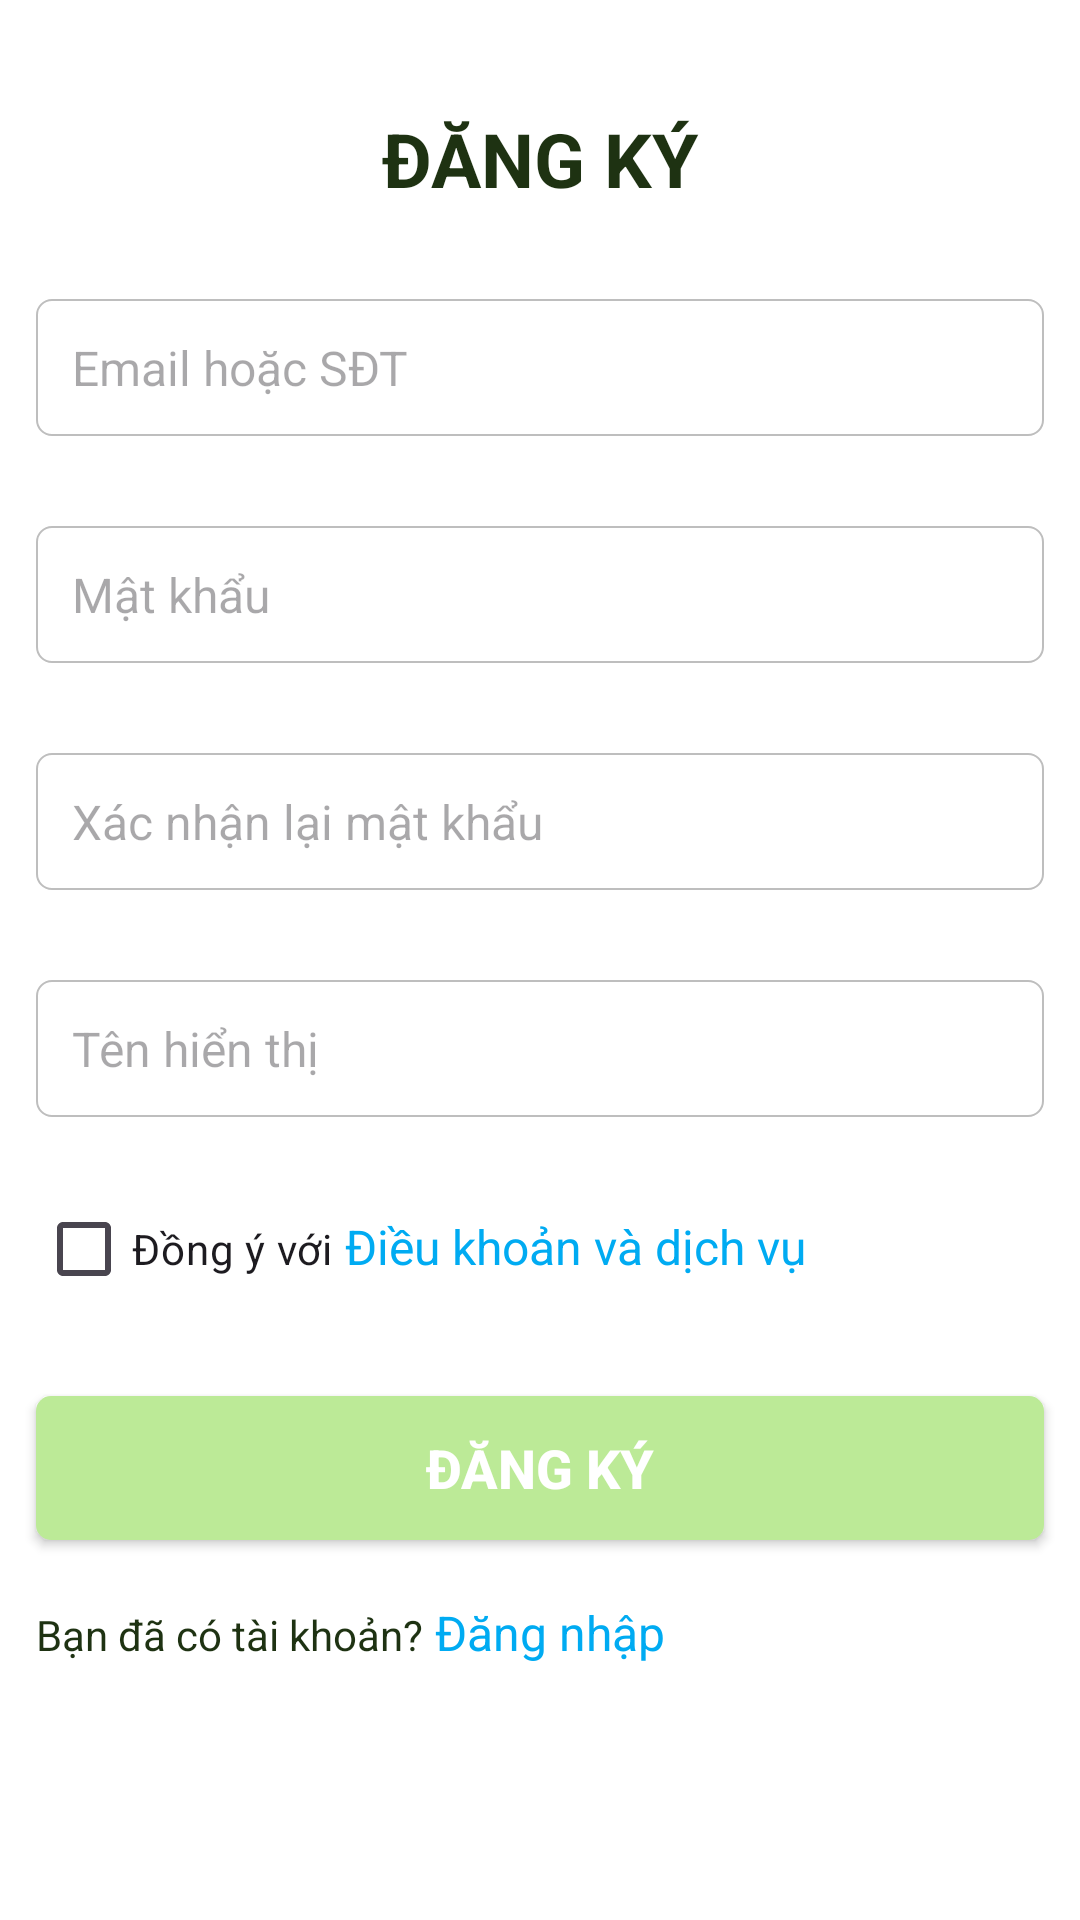

Produce the Android XML layout that renders to this screen, including the resource entries it uses.
<!-- AndroidManifest.xml: application theme Theme.Phuotogether -->
<!-- res/layout/fragment_sign_up.xml -->
<?xml version="1.0" encoding="utf-8"?>
<FrameLayout xmlns:android="http://schemas.android.com/apk/res/android"
    xmlns:tools="http://schemas.android.com/tools"
    android:layout_width="match_parent"
    android:layout_height="match_parent"
    tools:context=".gui_layer.auth.SignUp.SignUpFragment"
    android:id="@+id/signup_container1"
    android:background="@color/white">

    <LinearLayout xmlns:android="http://schemas.android.com/apk/res/android"
        android:layout_width="match_parent"
        android:layout_height="match_parent"
        android:orientation="vertical">

        <ImageButton
            android:layout_width="wrap_content"
            android:layout_height="wrap_content"
            android:src="@drawable/arrow_back_ios"
            android:background="@drawable/transparent_background"
            android:paddingLeft="12dp"
            android:paddingRight="6dp"
            android:paddingBottom="6dp"
            android:paddingTop="10dp"
            android:id="@+id/buttonBackSignup">
        </ImageButton>

        <TextView
            android:layout_width="match_parent"
            android:layout_height="wrap_content"
            android:text="ĐĂNG KÝ"
            android:textStyle="bold"
            android:textSize="25dp"
            android:gravity="center"
            android:layout_marginTop="20dp">
        </TextView>


        <EditText
            android:layout_width="match_parent"
            android:layout_height="wrap_content"
            android:background="@drawable/edittext_border_background"
            android:layout_marginLeft="12dp"
            android:layout_marginRight="12dp"
            android:hint="Email hoặc SĐT"
            android:textSize="16dp"
            android:paddingLeft="12dp"
            android:paddingTop="12dp"
            android:paddingBottom="12dp"
            android:paddingRight="12dp"
            android:layout_marginTop="30dp"
            android:id="@+id/editTextEmailSignup">
        </EditText>
        <TextView
            android:layout_width="match_parent"
            android:layout_height="wrap_content"
            android:text="Vui lòng điền Email hoặc SĐT"
            android:paddingLeft="20dp"
            android:textColor="#FF0000"
            android:layout_marginTop="3dp"
            android:visibility="gone"
            android:id="@+id/tvEmptyEmailNotificationSignup">
        </TextView>
        <TextView
            android:layout_width="match_parent"
            android:layout_height="wrap_content"
            android:text="Email và SĐT không hợp lệ"
            android:paddingLeft="20dp"
            android:textColor="#FF0000"
            android:layout_marginTop="3dp"
            android:visibility="gone"
            android:id="@+id/tvInvalidEmailNotificationSignup">
        </TextView>

        <EditText
            android:layout_width="match_parent"
            android:layout_height="wrap_content"
            android:background="@drawable/edittext_border_background"
            android:layout_marginLeft="12dp"
            android:layout_marginRight="12dp"
            android:hint="Mật khẩu"
            android:textSize="16dp"
            android:inputType="textPassword"
            android:paddingLeft="12dp"
            android:paddingTop="12dp"
            android:paddingBottom="12dp"
            android:paddingRight="12dp"
            android:id="@+id/editTextPasswordSignup"
            android:layout_marginTop="30dp">
        </EditText>
        <TextView
            android:layout_width="match_parent"
            android:layout_height="wrap_content"
            android:text="Vui lòng điền mật khẩu"
            android:paddingLeft="20dp"
            android:textColor="#FF0000"
            android:layout_marginTop="3dp"
            android:visibility="gone"
            android:id="@+id/tvEmptyPasswordNotificationSignup">
        </TextView>
        <TextView
            android:layout_width="match_parent"
            android:layout_height="wrap_content"
            android:text="Mật khẩu phải từ 8 ký tự trở lên, bao gồm cả chứ cái in hoa và ký tự đặc biệt"
            android:paddingLeft="20dp"
            android:paddingRight="20dp"
            android:textColor="#FF0000"
            android:layout_marginTop="3dp"
            android:visibility="gone"
            android:id="@+id/tvInvalidPasswordNotificationSignup">
        </TextView>

        <EditText
            android:layout_width="match_parent"
            android:layout_height="wrap_content"
            android:background="@drawable/edittext_border_background"
            android:layout_marginLeft="12dp"
            android:layout_marginRight="12dp"
            android:hint="Xác nhận lại mật khẩu"
            android:textSize="16dp"
            android:inputType="textPassword"
            android:paddingLeft="12dp"
            android:paddingTop="12dp"
            android:paddingBottom="12dp"
            android:paddingRight="12dp"
            android:id="@+id/editTextConfirmPasswordSignup"
            android:layout_marginTop="30dp">
        </EditText>
        <TextView
            android:layout_width="match_parent"
            android:layout_height="wrap_content"
            android:text="Vui lòng xác nhận lại mật khẩu"
            android:paddingLeft="20dp"
            android:textColor="#FF0000"
            android:layout_marginTop="3dp"
            android:visibility="gone"
            android:id="@+id/tvEmptyConfirmPasswordNotificationSignup">
        </TextView>
        <TextView
            android:layout_width="match_parent"
            android:layout_height="wrap_content"
            android:text="Mật khẩu không khớp"
            android:paddingLeft="20dp"
            android:textColor="#FF0000"
            android:layout_marginTop="3dp"
            android:visibility="gone"
            android:id="@+id/tvWrongConfirmPasswordNotificationSignup">
        </TextView>

        <EditText
            android:layout_width="match_parent"
            android:layout_height="wrap_content"
            android:background="@drawable/edittext_border_background"
            android:layout_marginLeft="12dp"
            android:layout_marginRight="12dp"
            android:hint="Tên hiển thị"
            android:textSize="16dp"
            android:paddingLeft="12dp"
            android:paddingTop="12dp"
            android:paddingBottom="12dp"
            android:paddingRight="12dp"
            android:id="@+id/editTextFullNameSignup"
            android:layout_marginTop="30dp">
        </EditText>
        <TextView
            android:layout_width="match_parent"
            android:layout_height="wrap_content"
            android:text="Vui lòng điền tên hiển thị"
            android:paddingLeft="20dp"
            android:textColor="#FF0000"
            android:layout_marginTop="3dp"
            android:visibility="gone"
            android:id="@+id/tvEmptyFullNameNotificationSignup">
        </TextView>

        <LinearLayout
            android:layout_width="match_parent"
            android:layout_height="wrap_content"
            android:orientation="horizontal"
            android:layout_marginTop="20dp"
            android:layout_marginLeft="12dp"
            android:layout_marginRight="12dp">
            <CheckBox
                android:id="@+id/myCheckBoxSignup"
                android:layout_width="wrap_content"
                android:layout_height="wrap_content"
                android:text="Đồng ý với"
                android:checked="false">
            </CheckBox>
            <TextView
                android:layout_width="wrap_content"
                android:layout_height="wrap_content"
                android:text=" Điều khoản và dịch vụ"
                android:textSize="16dp"
                android:textColor="#00ABF2"
                android:id="@+id/tvPrivacyPolicySignup">
            </TextView>

        </LinearLayout>
        <TextView
            android:layout_width="match_parent"
            android:layout_height="wrap_content"
            android:text="Vui lòng đọc và xác nhận các điều khoản"
            android:paddingLeft="20dp"
            android:textColor="#FF0000"
            android:visibility="gone"
            android:id="@+id/tvNoneCheckNotificationSignup">
        </TextView>

        <androidx.appcompat.widget.AppCompatButton
            android:layout_width="match_parent"
            android:layout_height="wrap_content"
            android:background="@drawable/button_fill_green_background"
            android:layout_marginLeft="12dp"
            android:layout_marginRight="12dp"
            android:layout_marginTop="25dp"
            android:text="Đăng ký"
            android:textSize="18dp"
            android:textStyle="bold"
            android:textColor="@color/white"
            android:id="@+id/buttonSignUpSignup">

        </androidx.appcompat.widget.AppCompatButton>

        <LinearLayout
            android:layout_width="match_parent"
            android:layout_height="wrap_content"
            android:layout_marginTop="20dp"
            android:orientation="horizontal"
            android:layout_marginLeft="12dp"
            android:layout_marginRight="12dp">

            <TextView
                android:layout_width="wrap_content"
                android:layout_height="wrap_content"
                android:text="Bạn đã có tài khoản?">
            </TextView>

            <TextView
                android:layout_width="wrap_content"
                android:layout_height="wrap_content"
                android:text=" Đăng nhập"
                android:textSize="16dp"
                android:textColor="#00ABF2"
                android:clickable="true"
                android:id="@+id/tvLoginNavSignup">

            </TextView>
        </LinearLayout>
    </LinearLayout>

</FrameLayout>
<!-- resources referenced by this layout -->
<resources>
  <color name="white">#FFFFFFFF</color>
  <!-- drawable button_fill_green_background (drawable) -->
  <shape xmlns:android="http://schemas.android.com/apk/res/android"
      android:shape="rectangle">
      <corners android:radius="5dp"/>
      <solid android:color="#BCEA97"/>
  </shape>
  <!-- drawable edittext_border_background (drawable) -->
  <shape xmlns:android="http://schemas.android.com/apk/res/android"
      android:shape="rectangle">
      <corners android:radius="5dp" />
      <stroke
          android:width="0.8dp"
          android:color="#BEBEBE"/>
  </shape>
  <style name="Theme.Phuotogether" parent="Base.Theme.Phuotogether" />
  <style name="Base.Theme.Phuotogether" parent="Theme.Material3.Light.NoActionBar">
          <item name="android:windowBackground">@color/colorSurface</item>
          <item name="android:textColor">@color/colorOnSecondaryContainer</item>
          <item name="colorPrimary">@color/colorPrimary</item>
          <item name="colorPrimaryFixed">@color/colorPrimaryFixedDim</item>
          <item name="colorSurface">@color/colorSurface</item>
      </style>
  <color name="colorSurface">#F8FAF0</color>
  <color name="colorOnSecondaryContainer">#1E3212</color>
  <color name="colorPrimary">#386A1F</color>
  <color name="colorPrimaryFixedDim">#9ED67D</color>
</resources>
